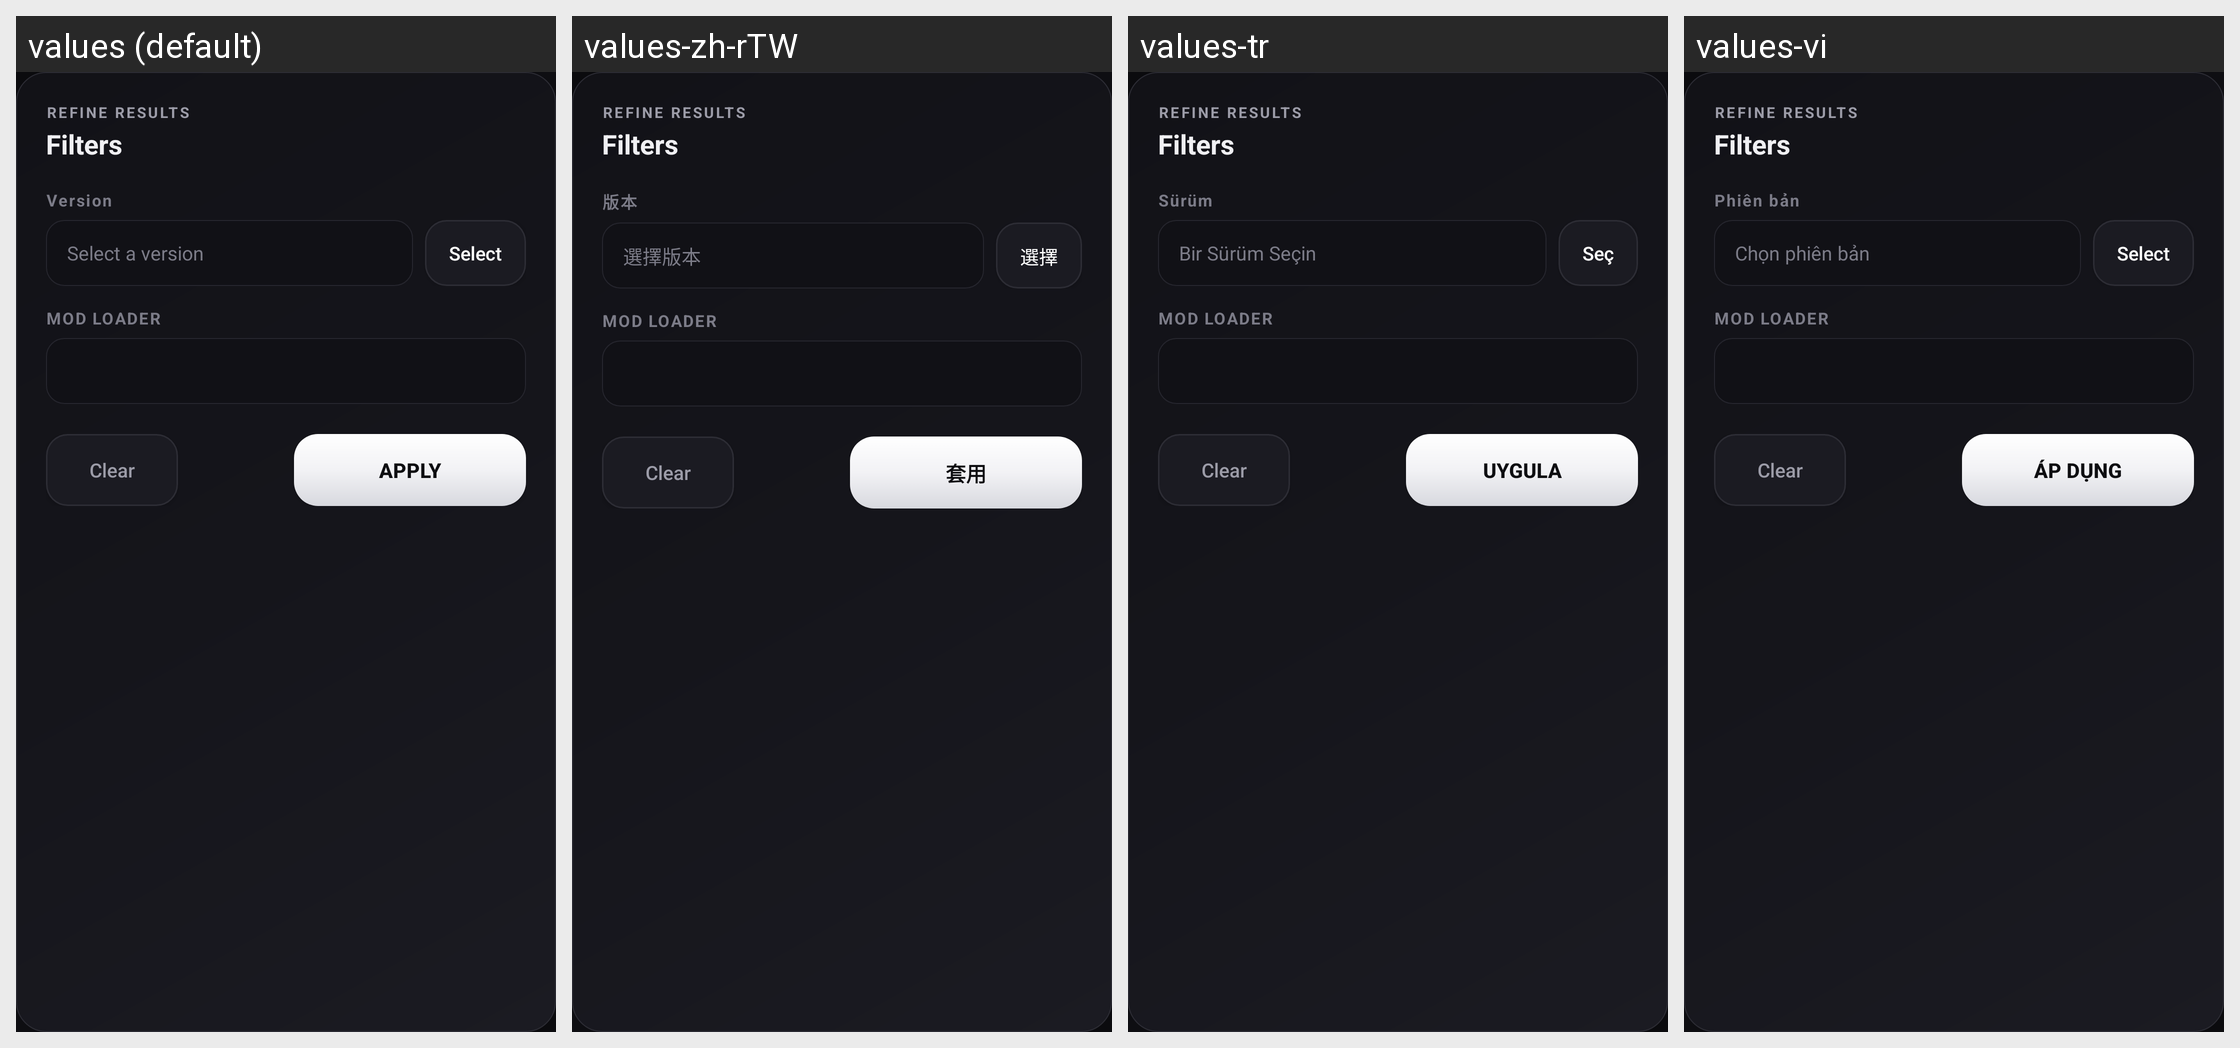

For this localized Android screen grid, give each drawn string resource with its value in every locale shown.
Android screen res/layout/dialog_mod_filters.xml rendered under 4 locales, left to right: values (default), values-zh-rTW, values-tr, values-vi. Device: Nexus 5 (rendered at 1080×1920; each locale shown at half size, 540×960, under a caption strip naming it); theme AppTheme.
Other locales in the repository, not shown: values-af, values-ar, values-az-rAZ, values-ba, values-bn-rBD, values-bn-rIN, values-ca, values-cs, values-da, values-de, values-el, values-en-rGB, values-es, values-et-rEE, values-fa-rIR, values-fi, values-fil, values-fr, values-hi, values-hu, values-in, values-it, values-iw, values-ja, values-kk, values-ko, values-la, values-lol-rAA, values-lt, values-mn-rMN, values-ms, values-nl, values-no, values-pl, values-pt, values-pt-rBR, values-ro, values-rpr, values-ru, values-sk-rSK, values-sr, values-sr-rCS, values-sv, values-th, values-tt, values-uk, values-zh-rCN.
Strings drawn on this screen, with the default value and each locale's value (text and hints the layout hard-codes, and strings that could not be matched under every locale, appear in the picture but are not listed):

browse_filter_eyebrow
  values: REFINE RESULTS
  values-zh-rTW: REFINE RESULTS  [not translated; the default value is used]
  values-tr: REFINE RESULTS  [not translated; the default value is used]
  values-vi: REFINE RESULTS  [not translated; the default value is used]

browse_filter_title
  values: Filters
  values-zh-rTW: Filters  [not translated; the default value is used]
  values-tr: Filters  [not translated; the default value is used]
  values-vi: Filters  [not translated; the default value is used]

profiles_profile_version
  values: Version
  values-zh-rTW: 版本
  values-tr: Sürüm
  values-vi: Phiên bản

version_select_hint
  values: Select a version
  values-zh-rTW: 選擇版本
  values-tr: Bir Sürüm Seçin
  values-vi: Chọn phiên bản

global_select
  values: Select
  values-zh-rTW: 選擇
  values-tr: Seç
  values-vi: Select

browse_filter_loader_label
  values: MOD LOADER
  values-zh-rTW: MOD LOADER  [not translated; the default value is used]
  values-tr: MOD LOADER  [not translated; the default value is used]
  values-vi: MOD LOADER  [not translated; the default value is used]

browse_filter_clear
  values: Clear
  values-zh-rTW: Clear  [not translated; the default value is used]
  values-tr: Clear  [not translated; the default value is used]
  values-vi: Clear  [not translated; the default value is used]

generic_apply
  values: Apply
  values-zh-rTW: 套用
  values-tr: Uygula
  values-vi: Áp dụng
